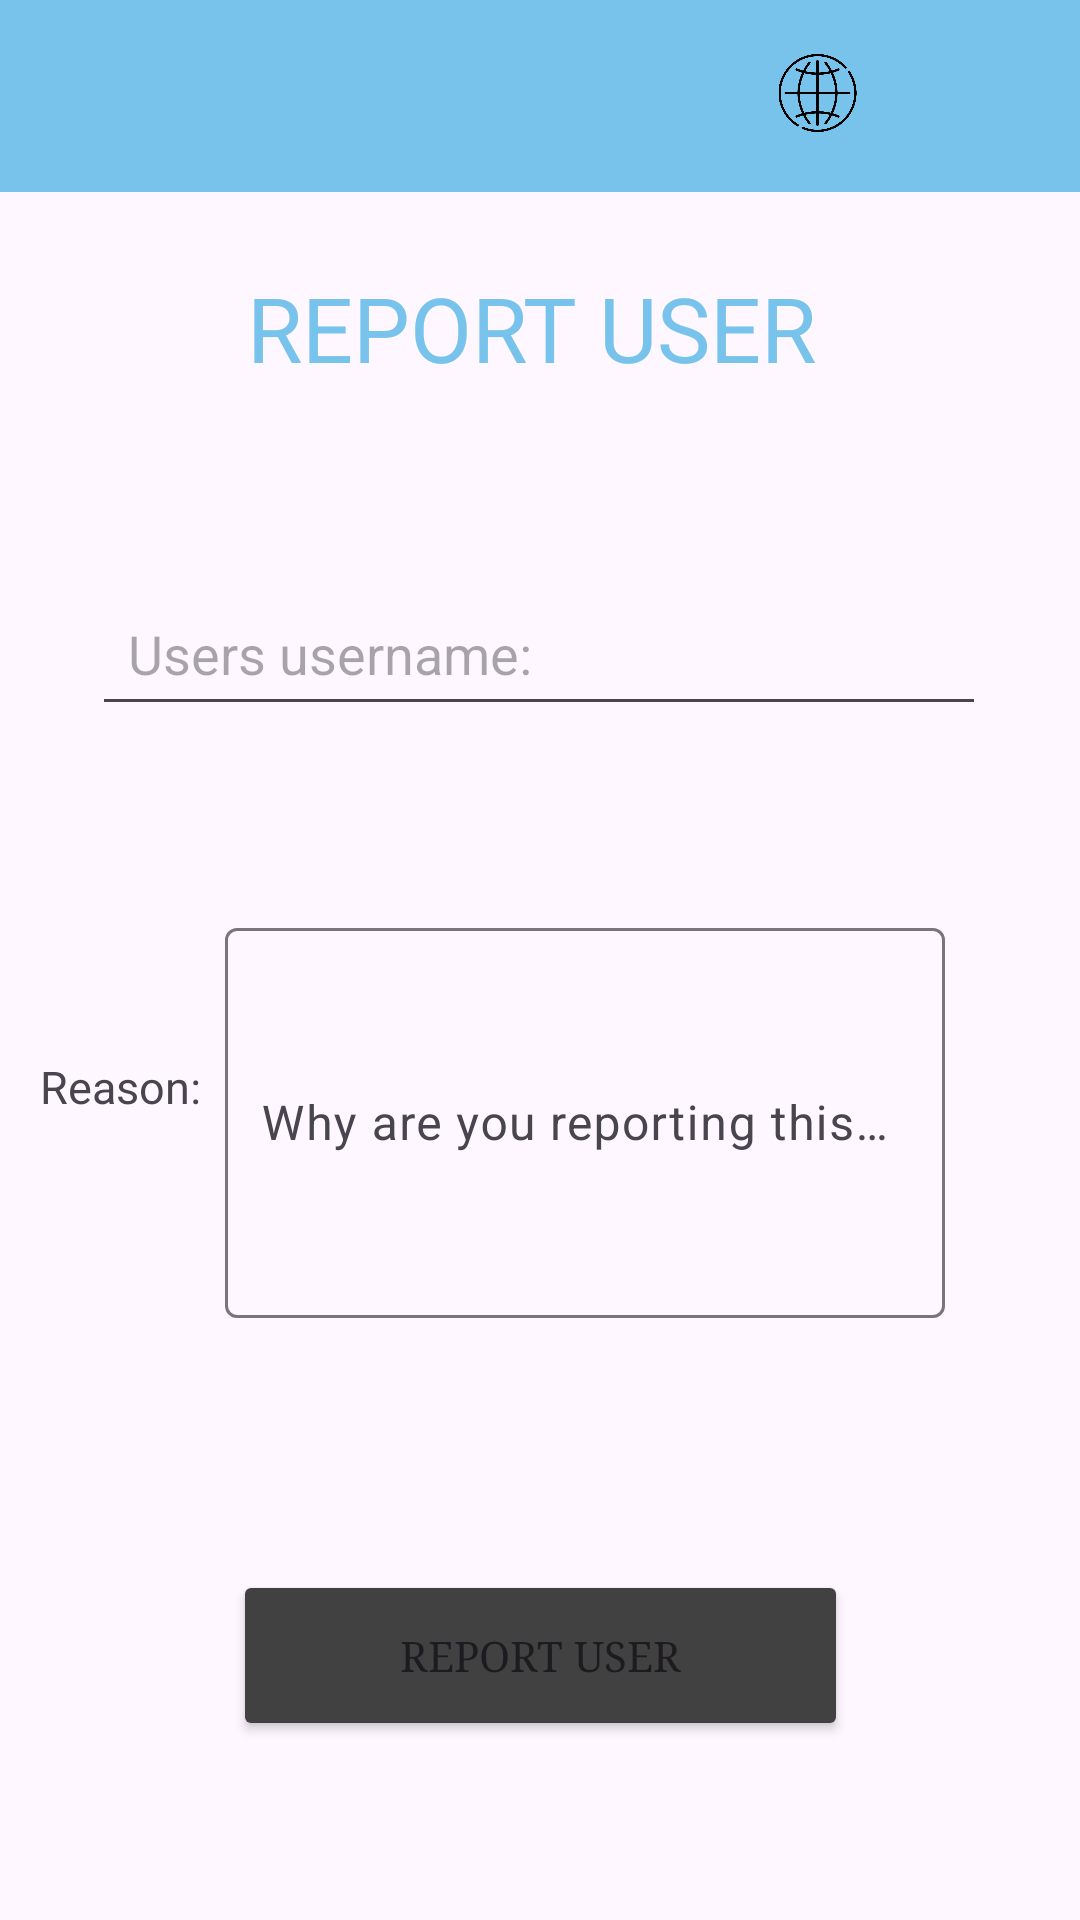

Produce the Android XML layout that renders to this screen, including the resource entries it uses.
<!-- AndroidManifest.xml: application theme AppTheme -->
<!-- res/layout/activity_report_user.xml -->
<?xml version="1.0" encoding="utf-8"?>
<androidx.constraintlayout.widget.ConstraintLayout xmlns:android="http://schemas.android.com/apk/res/android"
    xmlns:app="http://schemas.android.com/apk/res-auto"
    xmlns:tools="http://schemas.android.com/tools"
    android:layout_width="match_parent"
    android:layout_height="match_parent"
    tools:context=".activities.ReportUserActivity">





    <androidx.appcompat.widget.Toolbar
        android:id="@+id/toolbar"
        android:layout_width="0dp"
        android:layout_height="?attr/actionBarSize"
        android:background="@color/colorAccent1"
        android:elevation="4dp"
        android:theme="@style/ThemeOverlay.AppCompat.ActionBar"
        app:layout_constraintTop_toTopOf="parent"
        app:layout_constraintStart_toStartOf="parent"
        app:layout_constraintEnd_toEndOf="parent">

        <LinearLayout
            android:layout_width="match_parent"
            android:layout_height="match_parent"
            android:gravity="end"
            android:weightSum="8">

            <ImageButton
                android:id="@+id/languageButton"
                android:layout_width="6dp"
                android:layout_height="26dp"
                android:layout_marginTop="18dp"
                android:layout_weight="1"
                android:background="?attr/selectableItemBackground"
                android:contentDescription="Language Button"
                android:scaleType="fitCenter"
                android:src="@drawable/language_icon" />

            <ImageButton
                android:id="@+id/settingsButton"
                android:layout_width="26dp"
                android:layout_height="26dp"
                android:layout_marginTop="18dp"
                android:layout_weight="1"
                android:background="?attr/selectableItemBackground"
                android:contentDescription="Settings Button"
                android:scaleType="fitCenter"
                android:src="@drawable/settings_icon" />
        </LinearLayout>
    </androidx.appcompat.widget.Toolbar>



    <com.google.android.material.textfield.TextInputLayout
        android:id="@+id/firstNameInput"
        android:layout_width="0dp"
        android:layout_height="wrap_content"
        android:layout_marginTop="150dp"
        app:layout_constraintEnd_toEndOf="parent"
        app:layout_constraintHorizontal_bias="0.509"
        app:layout_constraintStart_toStartOf="parent"
        app:layout_constraintTop_toBottomOf="@id/toolbar"

        app:layout_constraintWidth_percent="0.75">

    </com.google.android.material.textfield.TextInputLayout>



    <com.google.android.material.textfield.TextInputLayout
        android:id="@+id/CommentInputLayout"
        android:layout_width="0dp"
        android:layout_height="wrap_content"
        android:layout_marginTop="90dp"
        app:layout_constraintTop_toBottomOf="@id/firstNameInput"
        app:layout_constraintStart_toStartOf="parent"
        app:layout_constraintEnd_toEndOf="parent"
        app:layout_constraintWidth_percent="0.75"
        app:layout_constraintHorizontal_bias="0.5">

        <com.google.android.material.textfield.TextInputEditText
            android:id="@+id/CommentInput"
            android:layout_width="match_parent"
            android:layout_height="130dp"
            android:layout_marginLeft="30dp"
            android:focusedSearchResultHighlightColor="@color/colorPrimary1"
            android:hint="Why are you reporting this user?"
            android:padding="12dp" />
    </com.google.android.material.textfield.TextInputLayout>


    <Button
        android:id="@+id/buttonReportUser"
        android:layout_width="205dp"
        android:layout_height="57dp"
        android:layout_marginTop="84dp"
        android:backgroundTint="@color/colorButton"
        android:fontFamily="serif"
        android:text="Report user"
        app:layout_constraintEnd_toEndOf="parent"
        app:layout_constraintStart_toStartOf="parent"
        app:layout_constraintTop_toBottomOf="@id/CommentInputLayout"
        app:layout_constraintWidth_percent="0.5" />

    <TextView
        android:id="@+id/textView5"
        android:layout_width="201dp"
        android:layout_height="48dp"
        android:layout_marginLeft="20px"
        android:layout_marginTop="25dp"
        android:layout_marginBottom="80dp"
        android:text="REPORT USER"
        android:textColor="@color/colorAccent1"
        android:textSize="30dp"
        app:layout_constraintEnd_toEndOf="parent"
        app:layout_constraintHorizontal_bias="0.497"
        app:layout_constraintStart_toStartOf="parent"
        app:layout_constraintTop_toBottomOf="@id/toolbar"
        app:layout_constraintWidth_percent="0.5" />

    <TextView
        android:id="@+id/textView6"
        android:layout_width="wrap_content"
        android:layout_height="wrap_content"
        android:layout_marginTop="288dp"
        android:text="Reason:"
        android:textSize="15dp"
        app:layout_constraintEnd_toEndOf="parent"
        app:layout_constraintHorizontal_bias="0.044"
        app:layout_constraintStart_toStartOf="parent"
        app:layout_constraintTop_toBottomOf="@id/toolbar" />

    <com.google.android.material.textfield.TextInputEditText
        android:id="@+id/userUserName"
        android:layout_width="298dp"
        android:layout_height="42dp"
        android:layout_marginTop="136dp"
        android:focusedSearchResultHighlightColor="@color/colorPrimary1"
        android:hint="Users username:"
        android:padding="12dp"
        app:layout_constraintEnd_toEndOf="parent"
        app:layout_constraintHorizontal_bias="0.495"
        app:layout_constraintStart_toStartOf="parent"
        app:layout_constraintTop_toBottomOf="@id/toolbar" />


</androidx.constraintlayout.widget.ConstraintLayout>
<!-- resources referenced by this layout -->
<resources>
  <color name="colorAccent1">#77c3ec</color>
  <color name="colorButton">#414141</color>
  <color name="colorPrimary1">#FFFFFF</color>
  <!-- drawable language_icon: png bitmap (drawable, 24040 bytes) -->
  <style name="AppTheme" parent="Theme.Material3.DayNight.NoActionBar">
          <item name="colorPrimary">#693BB9</item>
          <item name="colorPrimaryDark">@color/colorPrimaryDark1</item>
          <item name="colorAccent">@color/colorAccent1</item>
          <item name="windowActionBar">false</item>
          <item name="windowNoTitle">true</item>
      </style>
  <color name="colorPrimaryDark1">#89A88A</color>
</resources>
